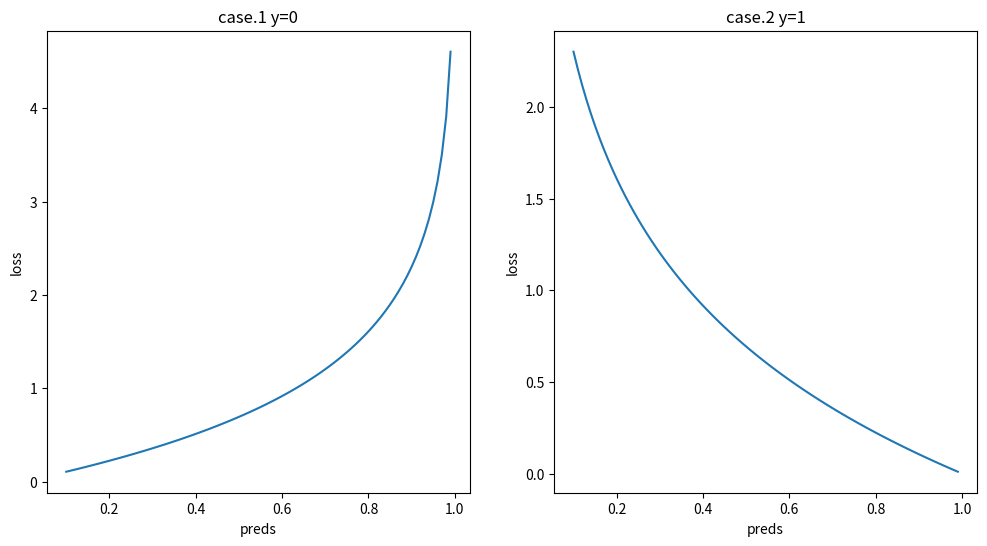

Write the Python code that produced this figure.
import numpy as np
import matplotlib.pyplot as plt


class BinaryCrossEntropy:
    def __init__(self):
        self.one = lambda y_hat: -np.log(y_hat)
        self.zero = lambda y_hat: -np.log(1-y_hat)

    def forward(self, y, y_hat):
        if y == 1:
            return self.one(y_hat)

        return self.zero(y_hat)


bce = BinaryCrossEntropy()
print(f"{bce.forward(0, 0.3)}")


class BCELoss:
    def forward(self, y, pred):
        J = -(y * np.log(pred) + (1 - y) * np.log(1 - pred))
        return J


loss_function = BCELoss()
J = loss_function.forward(y=0, pred=0.3)
print(f"y=0, pred=0.3 -> J = {J:.4f}")

preds = np.arange(start=0.1, stop=1, step=0.01)
case1 = [loss_function.forward(y=0, pred=i) for i in preds]
case2 = [loss_function.forward(y=1, pred=i) for i in preds]

fig, axes = plt.subplots(ncols=2, figsize=(12, 6))
axes[0].plot(preds, case1)
axes[0].set_title('case.1 y=0'); axes[0].set_xlabel('preds'); axes[0].set_ylabel('loss')

axes[1].plot(preds, case2)
axes[1].set_title('case.2 y=1'); axes[1].set_xlabel('preds'); axes[1].set_ylabel('loss')

plt.show()

